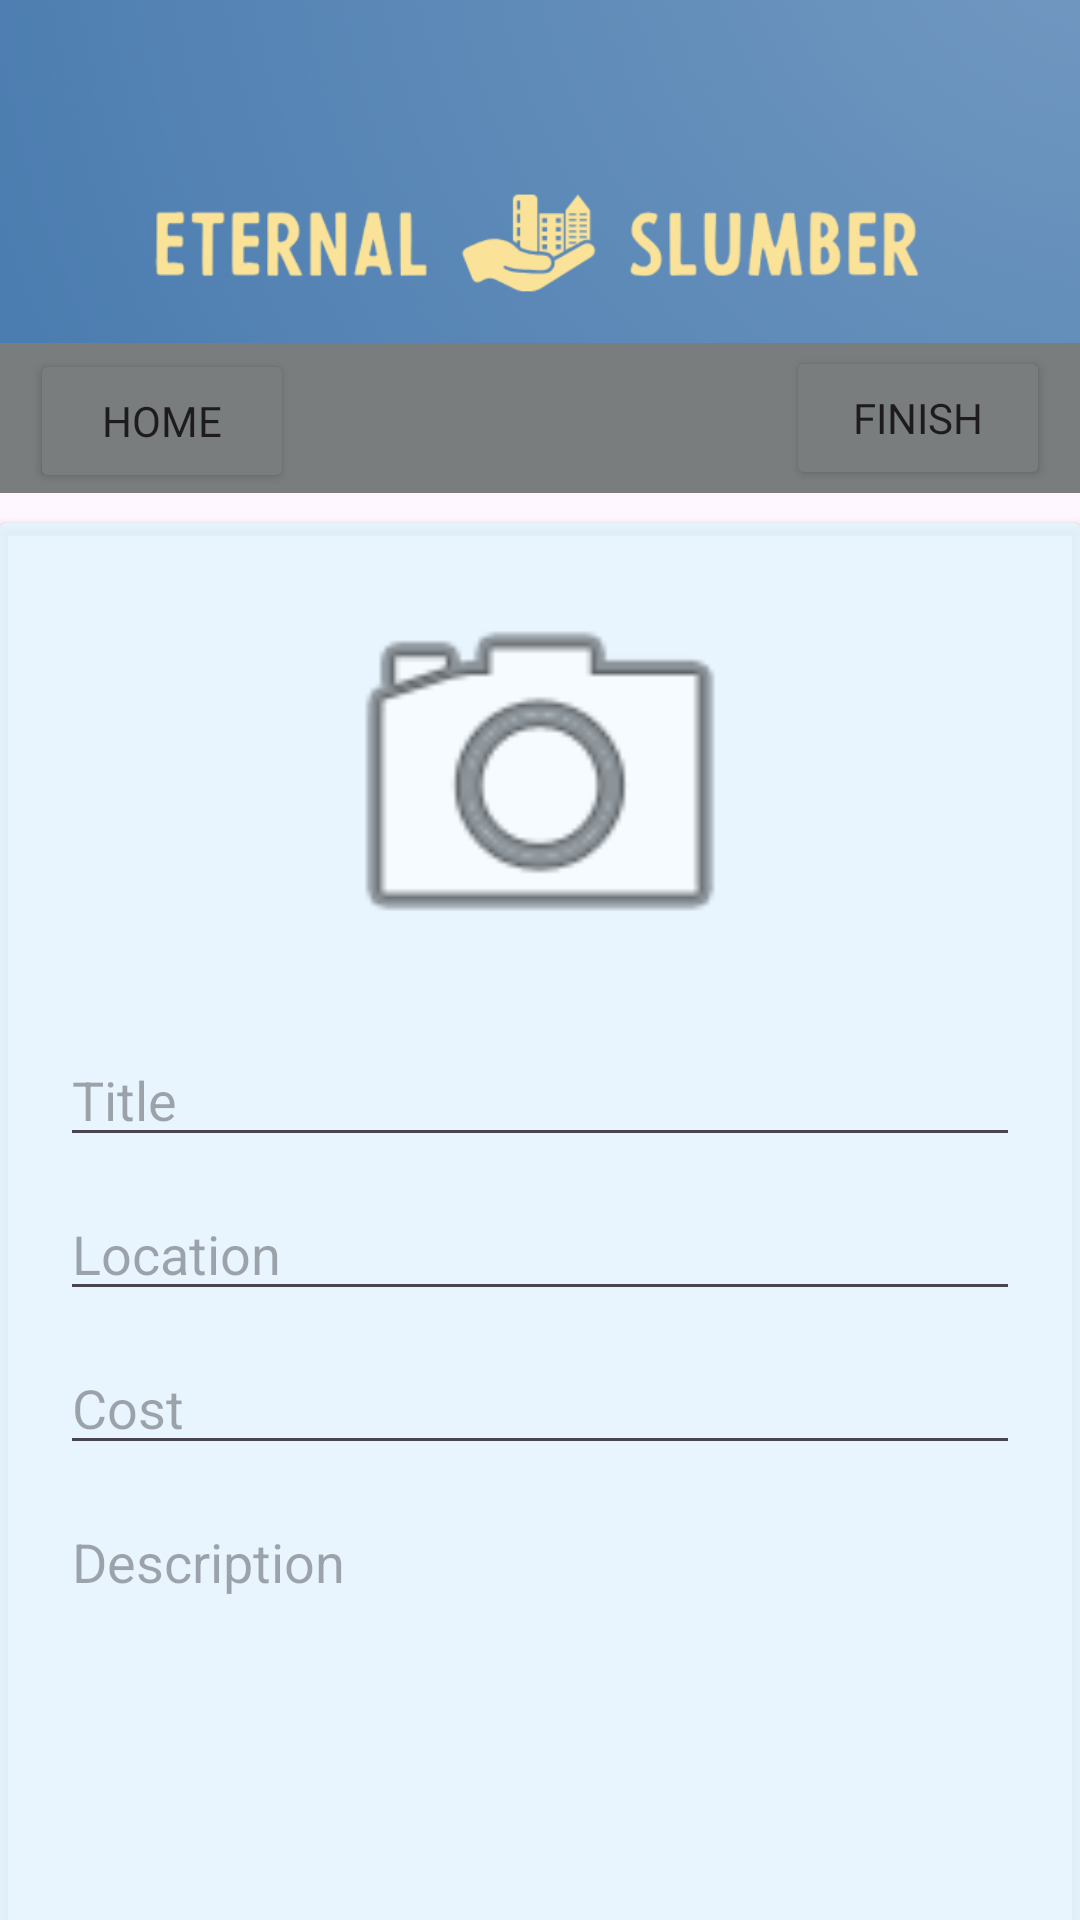

Reconstruct the res/layout file that produces this screen, plus the resources it refers to.
<!-- AndroidManifest.xml: application theme Theme.EternalSlumber -->
<!-- res/layout/activity_new_property.xml -->
<?xml version="1.0" encoding="utf-8"?>
<androidx.constraintlayout.widget.ConstraintLayout xmlns:android="http://schemas.android.com/apk/res/android"
    xmlns:app="http://schemas.android.com/apk/res-auto"
    xmlns:tools="http://schemas.android.com/tools"
    android:id="@+id/main"
    android:layout_width="match_parent"
    android:layout_height="match_parent"
    tools:context=".NewProperty">

    <ImageView
        android:id="@+id/logoImage"
        android:layout_width="wrap_content"
        android:layout_height="wrap_content"
        android:adjustViewBounds="true"
        app:layout_constraintEnd_toEndOf="parent"
        app:layout_constraintHorizontal_bias="0.0"
        app:layout_constraintStart_toStartOf="parent"
        app:layout_constraintTop_toTopOf="parent"
        app:srcCompat="@drawable/logo" />

    <androidx.appcompat.widget.Toolbar
        android:id="@+id/newToolbar"
        android:layout_width="match_parent"
        android:layout_height="50dp"
        android:background="@color/gray"
        android:minHeight="?attr/actionBarSize"
        android:theme="?attr/actionBarTheme"
        app:layout_constraintBottom_toBottomOf="@id/logoImage"
        app:layout_constraintEnd_toEndOf="parent"
        app:layout_constraintHorizontal_bias="1.0"
        app:layout_constraintStart_toStartOf="parent" />

    <Button
        android:id="@+id/homeButton"
        android:layout_width="wrap_content"
        android:layout_height="wrap_content"
        android:layout_marginStart="10dp"
        android:backgroundTint="@color/gray"
        android:fontFamily="@font/golos_text"
        android:text="Home"
        app:cornerRadius="0dp"
        app:layout_constraintBottom_toBottomOf="@+id/logoImage"
        app:layout_constraintStart_toStartOf="@id/newToolbar"
        app:layout_constraintTop_toTopOf="@id/newToolbar"
        app:layout_constraintVertical_bias="1.0" />

    <Button
        android:id="@+id/finishButton"
        android:layout_width="wrap_content"
        android:layout_height="wrap_content"
        android:layout_marginEnd="10dp"
        android:backgroundTint="@color/gray"
        android:fontFamily="@font/golos_text"
        android:text="Finish"
        app:cornerRadius="0dp"
        app:layout_constraintBottom_toBottomOf="@+id/newToolbar"
        app:layout_constraintEnd_toEndOf="@+id/newToolbar"
        app:layout_constraintTop_toTopOf="@+id/newToolbar" />

    <androidx.cardview.widget.CardView
        android:id="@+id/addPropertyCardView"
        android:layout_width="match_parent"
        android:layout_height="wrap_content"
        android:layout_marginTop="10dp"
        android:backgroundTint="@color/background2"
        app:layout_constraintEnd_toEndOf="parent"
        app:layout_constraintStart_toStartOf="parent"
        app:layout_constraintTop_toBottomOf="@+id/logoImage">

        <androidx.constraintlayout.widget.ConstraintLayout
            android:layout_width="match_parent"
            android:layout_height="wrap_content">

            <ImageView
                android:id="@+id/propertyAddImageView"
                android:layout_width="150dp"
                android:layout_height="150dp"
                android:layout_marginTop="10dp"
                app:layout_constraintEnd_toEndOf="parent"
                app:layout_constraintStart_toStartOf="parent"
                app:layout_constraintTop_toTopOf="parent"
                app:srcCompat="@android:drawable/ic_menu_camera" />

            <EditText
                android:id="@+id/titleEditText"
                android:layout_width="match_parent"
                android:layout_height="wrap_content"
                android:layout_marginStart="20dp"
                android:layout_marginTop="10dp"
                android:layout_marginEnd="20dp"
                android:ems="10"
                android:gravity="start|top"
                android:hint="Title"
                android:inputType="textMultiLine"
                app:layout_constraintEnd_toEndOf="parent"
                app:layout_constraintStart_toStartOf="parent"
                app:layout_constraintTop_toBottomOf="@id/propertyAddImageView" />

            <EditText
                android:id="@+id/locationEditText"
                android:layout_width="match_parent"
                android:layout_height="wrap_content"
                android:layout_marginStart="20dp"
                android:layout_marginTop="10dp"
                android:layout_marginEnd="20dp"
                android:ems="10"
                android:gravity="start|top"
                android:hint="Location"
                android:inputType="textMultiLine"
                app:layout_constraintEnd_toEndOf="parent"
                app:layout_constraintStart_toStartOf="parent"
                app:layout_constraintTop_toBottomOf="@id/titleEditText" />

            <EditText
                android:id="@+id/costEditText"
                android:layout_width="match_parent"
                android:layout_height="wrap_content"
                android:layout_marginStart="20dp"
                android:layout_marginTop="10dp"
                android:layout_marginEnd="20dp"
                android:ems="10"
                android:gravity="start|top"
                android:hint="Cost"
                android:inputType="textMultiLine"
                app:layout_constraintEnd_toEndOf="parent"
                app:layout_constraintStart_toStartOf="parent"
                app:layout_constraintTop_toBottomOf="@+id/locationEditText" />

            <EditText
                android:id="@+id/descriptionEditText"
                android:layout_width="match_parent"
                android:layout_height="162dp"
                android:layout_marginStart="20dp"
                android:layout_marginTop="10dp"
                android:layout_marginEnd="20dp"
                android:ems="10"
                android:gravity="start|top"
                android:hint="Description"
                android:inputType="textMultiLine"
                app:layout_constraintEnd_toEndOf="parent"
                app:layout_constraintStart_toStartOf="parent"
                app:layout_constraintTop_toBottomOf="@+id/costEditText" />
        </androidx.constraintlayout.widget.ConstraintLayout>

    </androidx.cardview.widget.CardView>

</androidx.constraintlayout.widget.ConstraintLayout>
<!-- resources referenced by this layout -->
<resources>
  <color name="background2">#D3E4F6FF</color>
  <color name="gray">#7a7d7d</color>
  <!-- drawable logo: png bitmap (drawable, 33730 bytes) -->
  <style name="Theme.EternalSlumber" parent="Base.Theme.EternalSlumber" />
  <style name="Base.Theme.EternalSlumber" parent="Theme.Material3.DayNight.NoActionBar">
          
          
      </style>
</resources>
